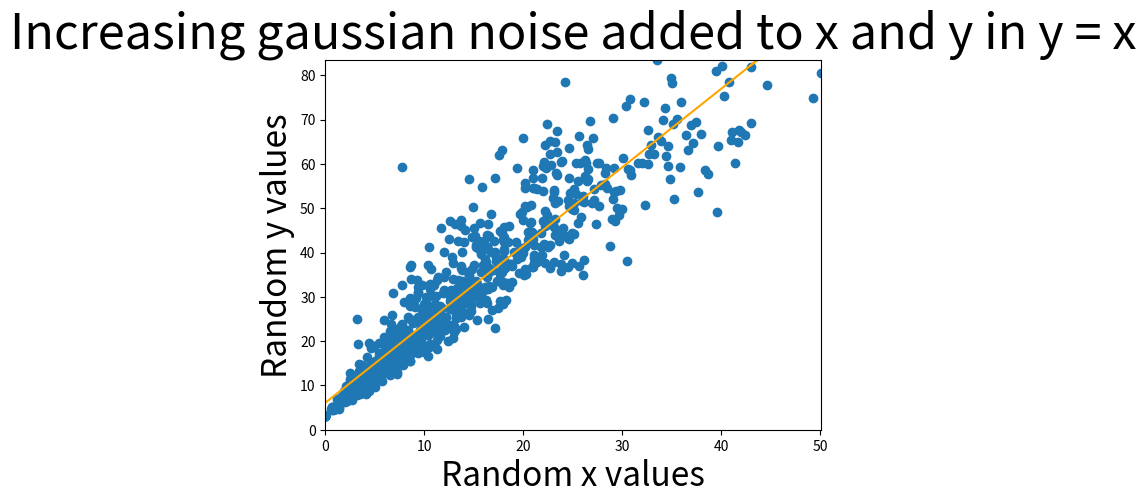

Generate this figure with matplotlib:
import matplotlib.pyplot as plt
import numpy as np

xValues, yValues = [], []
scatteredness = 0.2
m = 2
c = 3
for i in range(40):
    for j in range(40-i):
        xValues.append(i + i*np.random.normal(0,scatteredness))
        yValues.append(m*i + i*np.random.normal(0,scatteredness) + c)
xValues.append(100)
yValues.append(10000)

plt.xlabel('Random x values', fontsize = 24)
plt.ylabel('Random y values', fontsize = 24)
plt.title('Increasing gaussian noise added to x and y in y = x',\
          fontsize = 35)
# plt.show()

# once problem is solved, try removing outlier (100,10000) by
# uncommenting (remove ''') following lines:
xValues = xValues[:-1]
yValues = yValues[:-1]

# Estimating m
n = len(xValues)
xValues = np.array(xValues)
yValues=np.array(yValues)
xyValues=[xValues[i]*yValues[i] for i in range(n)]



#write formulae of numerator and denominator of m below:-
mNum = (n*(np.sum(xyValues))) - (np.sum(xValues)*np.sum(yValues))
mDen = (n*np.sum(xValues**2))-(np.sum(xValues)**2)
mEst = mNum/mDen
print("estimated value of m: ",mEst)

# Estimating c
# write formulae for c below:-
cEst = (np.sum(yValues)-(mEst*np.sum(xValues)))/n
print("estimated value of c: ",cEst)

# dropping outlier/last element (100,10000) only in the view to zoomin:-
plt.xlim(0,max(xValues[:-1]))
plt.ylim(0,max(yValues[:-1]))

plt.scatter(xValues, yValues)

# uncomment following to show estimated line fit in orange:-
plt.plot(xValues, mEst*xValues + cEst, color='orange')

plt.show()


